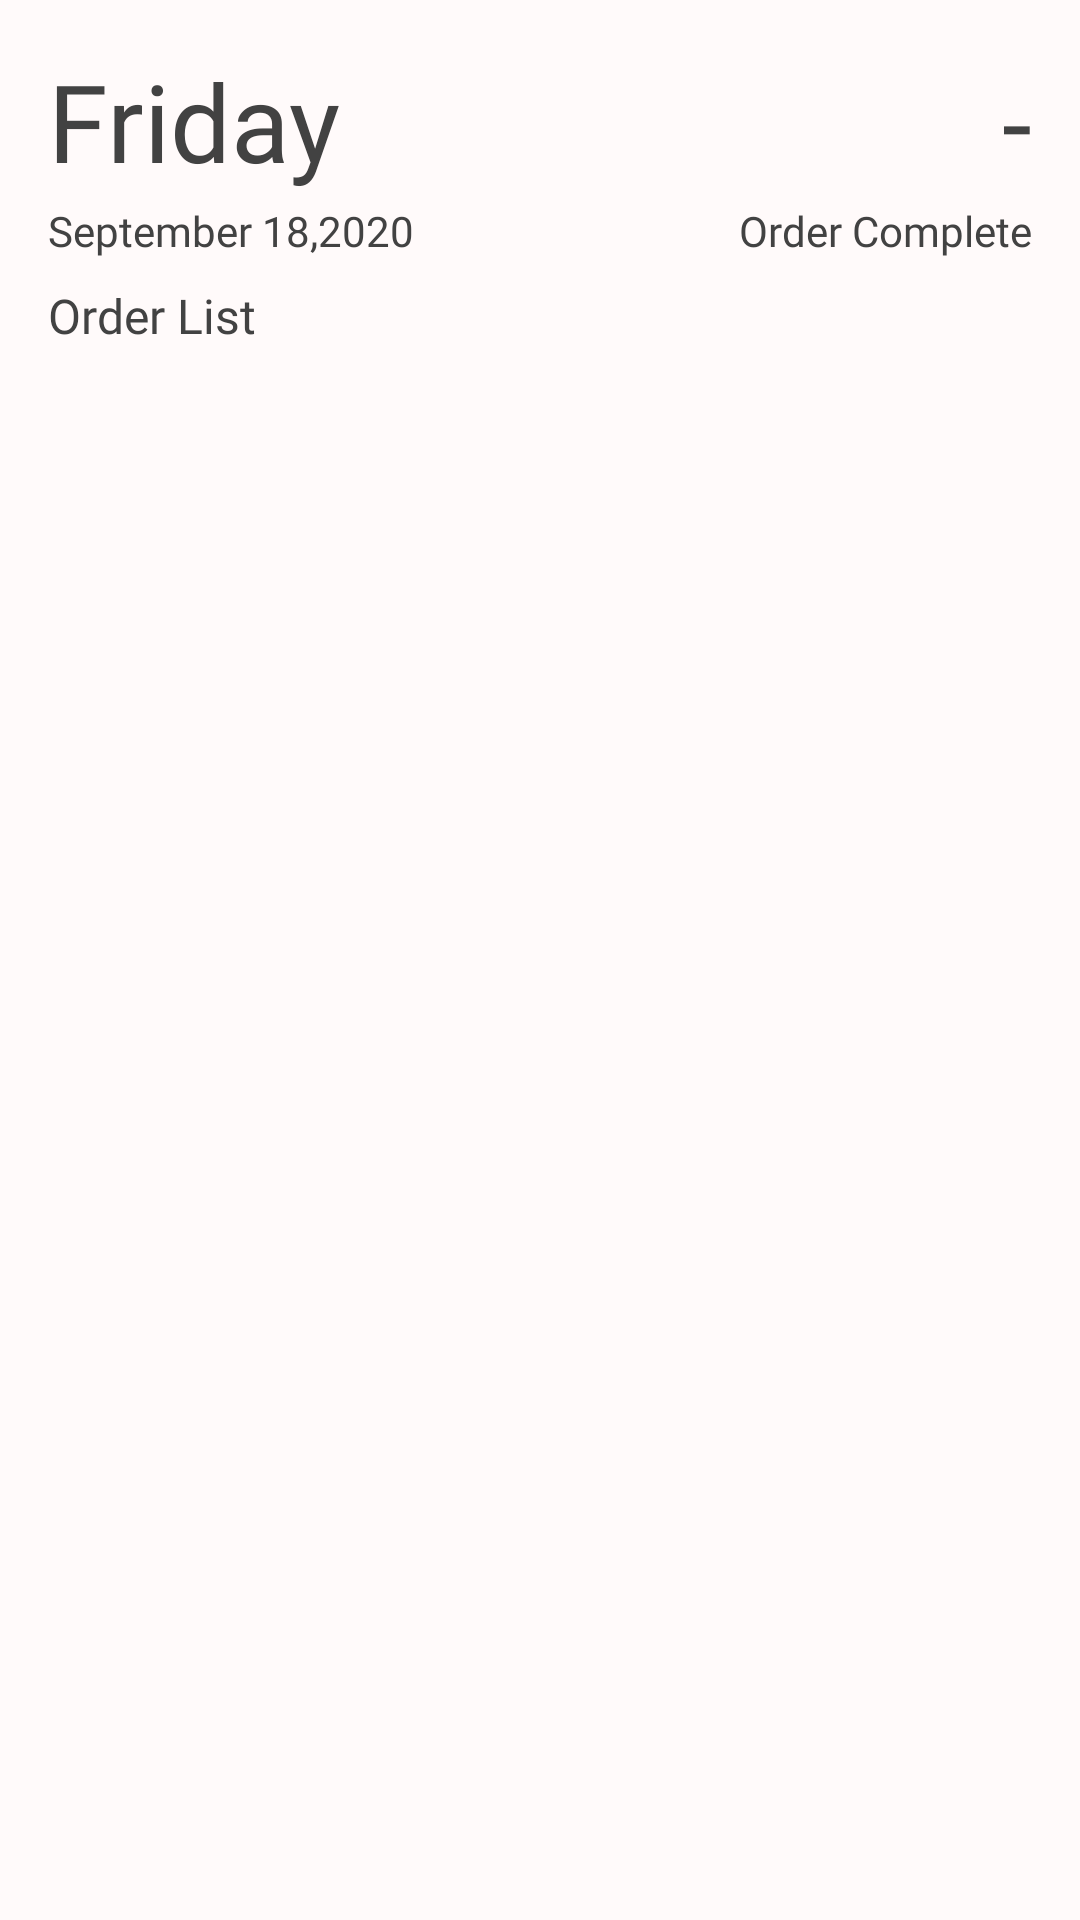

Here is an Android app screen rendered from its layout file. Give the layout XML and the strings, colors and styles it references.
<!-- AndroidManifest.xml: application theme AppThems -->
<!-- res/layout/history_fragment.xml -->
<?xml version="1.0" encoding="utf-8"?>
<androidx.constraintlayout.widget.ConstraintLayout xmlns:android="http://schemas.android.com/apk/res/android"
    xmlns:app="http://schemas.android.com/apk/res-auto"
    xmlns:tools="http://schemas.android.com/tools"
    android:layout_width="match_parent"
    android:layout_height="match_parent"
    android:background="@color/background"
    >

    <androidx.recyclerview.widget.RecyclerView
        android:id="@+id/orderrec"
        android:layout_width="0dp"
        android:layout_height="0dp"
        android:layout_marginStart="8dp"
        android:layout_marginTop="8dp"
        android:layout_marginEnd="8dp"
        android:layout_marginBottom="8dp"
        app:layout_constraintBottom_toBottomOf="parent"
        app:layout_constraintEnd_toEndOf="parent"
        app:layout_constraintStart_toStartOf="parent"
        app:layout_constraintTop_toBottomOf="@+id/textView58" />
    <com.airbnb.lottie.LottieAnimationView
        android:id="@+id/imageView14"
        android:layout_width="300dp"
        android:layout_height="300dp"
        android:visibility="gone"
        app:layout_constraintBottom_toBottomOf="parent"
        app:layout_constraintEnd_toEndOf="parent"
        app:layout_constraintStart_toStartOf="parent"
        app:layout_constraintTop_toTopOf="parent"
         />
    <TextView
        android:id="@+id/day"
        android:layout_width="wrap_content"
        android:layout_height="wrap_content"
        android:layout_marginStart="16dp"
        android:layout_marginTop="16dp"
        android:fontFamily="@font/open_sans_bold"
        android:text="Friday"
        android:textColor="@color/black"
        android:textSize="36sp"
        app:layout_constraintStart_toStartOf="parent"
        app:layout_constraintTop_toTopOf="parent" />

    <TextView
        android:id="@+id/date"
        android:layout_width="wrap_content"
        android:layout_height="wrap_content"
        android:layout_marginStart="16dp"
        android:layout_marginTop="3dp"
        android:fontFamily="@font/open_sans"
        android:text="September 18,2020"
        android:textColor="@color/black"
        android:textSize="14sp"
        app:layout_constraintStart_toStartOf="parent"
        app:layout_constraintTop_toBottomOf="@+id/day" />

    <TextView
        android:id="@+id/orderco"
        android:layout_width="wrap_content"
        android:layout_height="wrap_content"
        android:layout_marginTop="16dp"
        android:layout_marginEnd="16dp"
        android:fontFamily="@font/open_sans_bold"
        android:text="-"
        android:textColor="@color/black"
        android:textSize="36sp"
        app:layout_constraintEnd_toEndOf="parent"
        app:layout_constraintTop_toTopOf="parent" />

    <TextView
        android:id="@+id/textView58"
        android:layout_width="wrap_content"
        android:layout_height="wrap_content"
        android:layout_marginStart="16dp"
        android:layout_marginTop="8dp"
        android:fontFamily="@font/open_sans_semibold"
        android:text="Order List"
        android:textColor="@color/black"
        android:textSize="16sp"
        app:layout_constraintStart_toStartOf="parent"
        app:layout_constraintTop_toBottomOf="@+id/date" />

    <TextView
        android:id="@+id/textView59"
        android:layout_width="wrap_content"
        android:layout_height="wrap_content"
        android:layout_marginTop="3dp"
        android:layout_marginEnd="16dp"
        android:fontFamily="@font/open_sans"
        android:text="Order Complete"
        android:textColor="@color/black"
        app:layout_constraintEnd_toEndOf="parent"
        app:layout_constraintTop_toBottomOf="@+id/orderco" />
</androidx.constraintlayout.widget.ConstraintLayout>
<!-- resources referenced by this layout -->
<resources>
  <color name="background">#FFFAFA</color>
  <color name="black">#424242</color>
  <style name="AppThems" parent="Theme.AppCompat.Light.NoActionBar">
          
          <item name="colorPrimary">@color/colorPrimary</item>
          <item name="colorPrimaryDark">@color/colorPrimaryDark</item>
          <item name="colorAccent">@color/colorAccent</item>
          
          <item name="android:statusBarColor" tools:ignore="NewApi">@color/colorPrimaryDark</item>
          <item name="android:windowLightStatusBar" tools:targetApi="m">true</item>
          
      </style>
  <color name="colorPrimary">#e73827</color>
  <color name="colorPrimaryDark">#27AE61</color>
  <color name="colorAccent">#e73827</color>
</resources>
